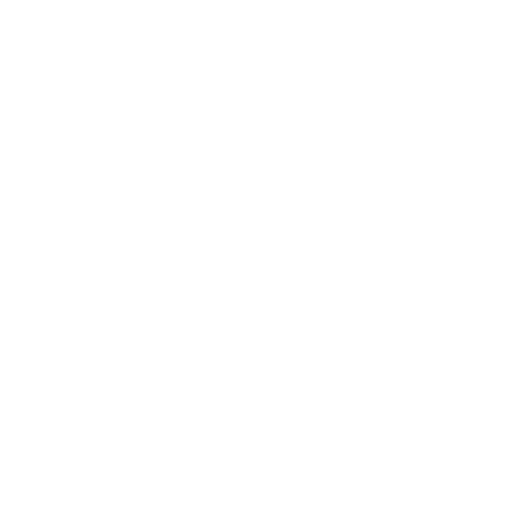
t = 0.00 s
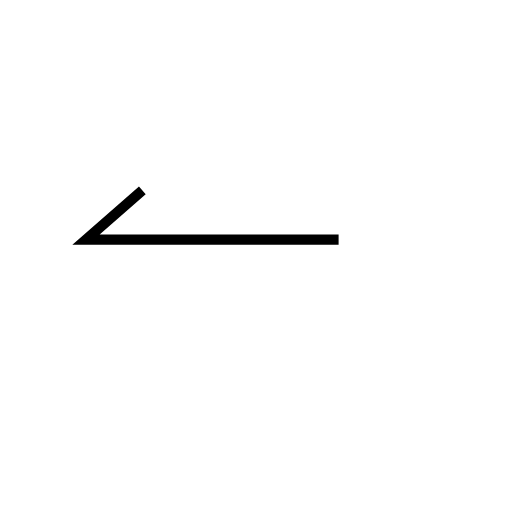
t = 0.96 s
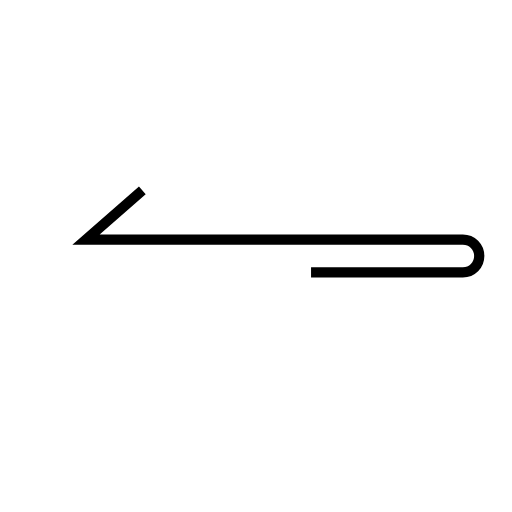
t = 1.92 s
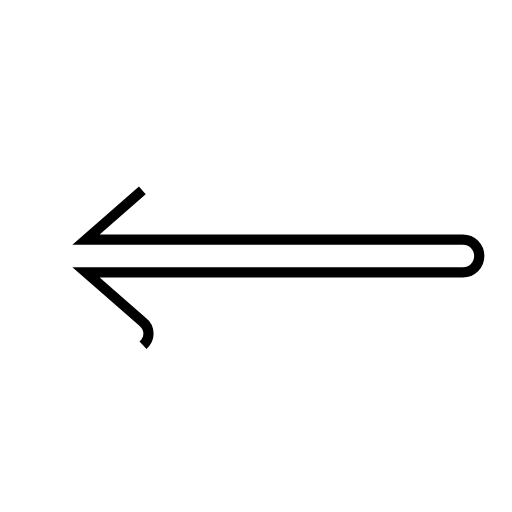
t = 2.88 s
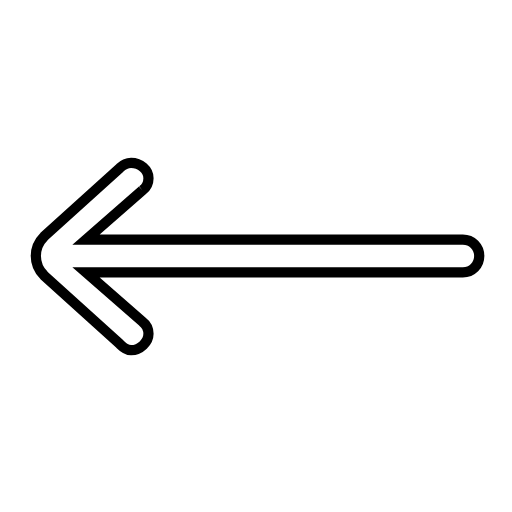
t = 3.84 s

The animated SVG that drew these frames (rendered in a browser with its animation timeline set to each time). Animation: 1 SMIL element (animate=1); one cycle of 3.83 s.

<?xml version='1.0' encoding='utf-8'?>
<svg viewBox="0.0 -6.0 50.0 50.0" version="1.1" xmlns="http://www.w3.org/2000/svg"><rect x="-1000" y="-1000" width="2000" height="2000" stroke="white" fill="white" /><g style="fill:none;stroke:#000000;stroke-width:1"><path d="M 13.9 -25.4 L 8.4 -20.6 L 45.2 -20.6 C 46.1 -20.6 46.8 -19.9 46.8 -19.0 C 46.8 -18.1 46.1 -17.4 45.2 -17.4 L 8.4 -17.4 L 13.9 -12.6 C 14.3 -12.3 14.5 -11.9 14.5 -11.4 C 14.5 -10.6 13.7 -9.8 12.8 -9.8 C 12.4 -9.8 12.1 -10.0 11.7 -10.4 L 4.3 -17.1 C 3.8 -17.6 3.5 -18.2 3.5 -19.0 C 3.5 -19.8 3.8 -20.4 4.3 -20.9 L 11.7 -27.6 C 12.1 -28.0 12.4 -28.1 12.8 -28.1 C 13.7 -28.1 14.5 -27.4 14.5 -26.6 C 14.5 -26.1 14.3 -25.7 13.9 -25.4 Z" transform="translate(0.0 38.0)" stroke-dasharray="127.84376918533667" stroke-dashoffset="127.84376918533667"><animate attributeName="stroke-dashoffset" from="127.84376918533667" to="0" dur="3.8353130755600997s" begin="0s; anim_end.end" fill="freeze" id="anim0" /></path></g></svg>
